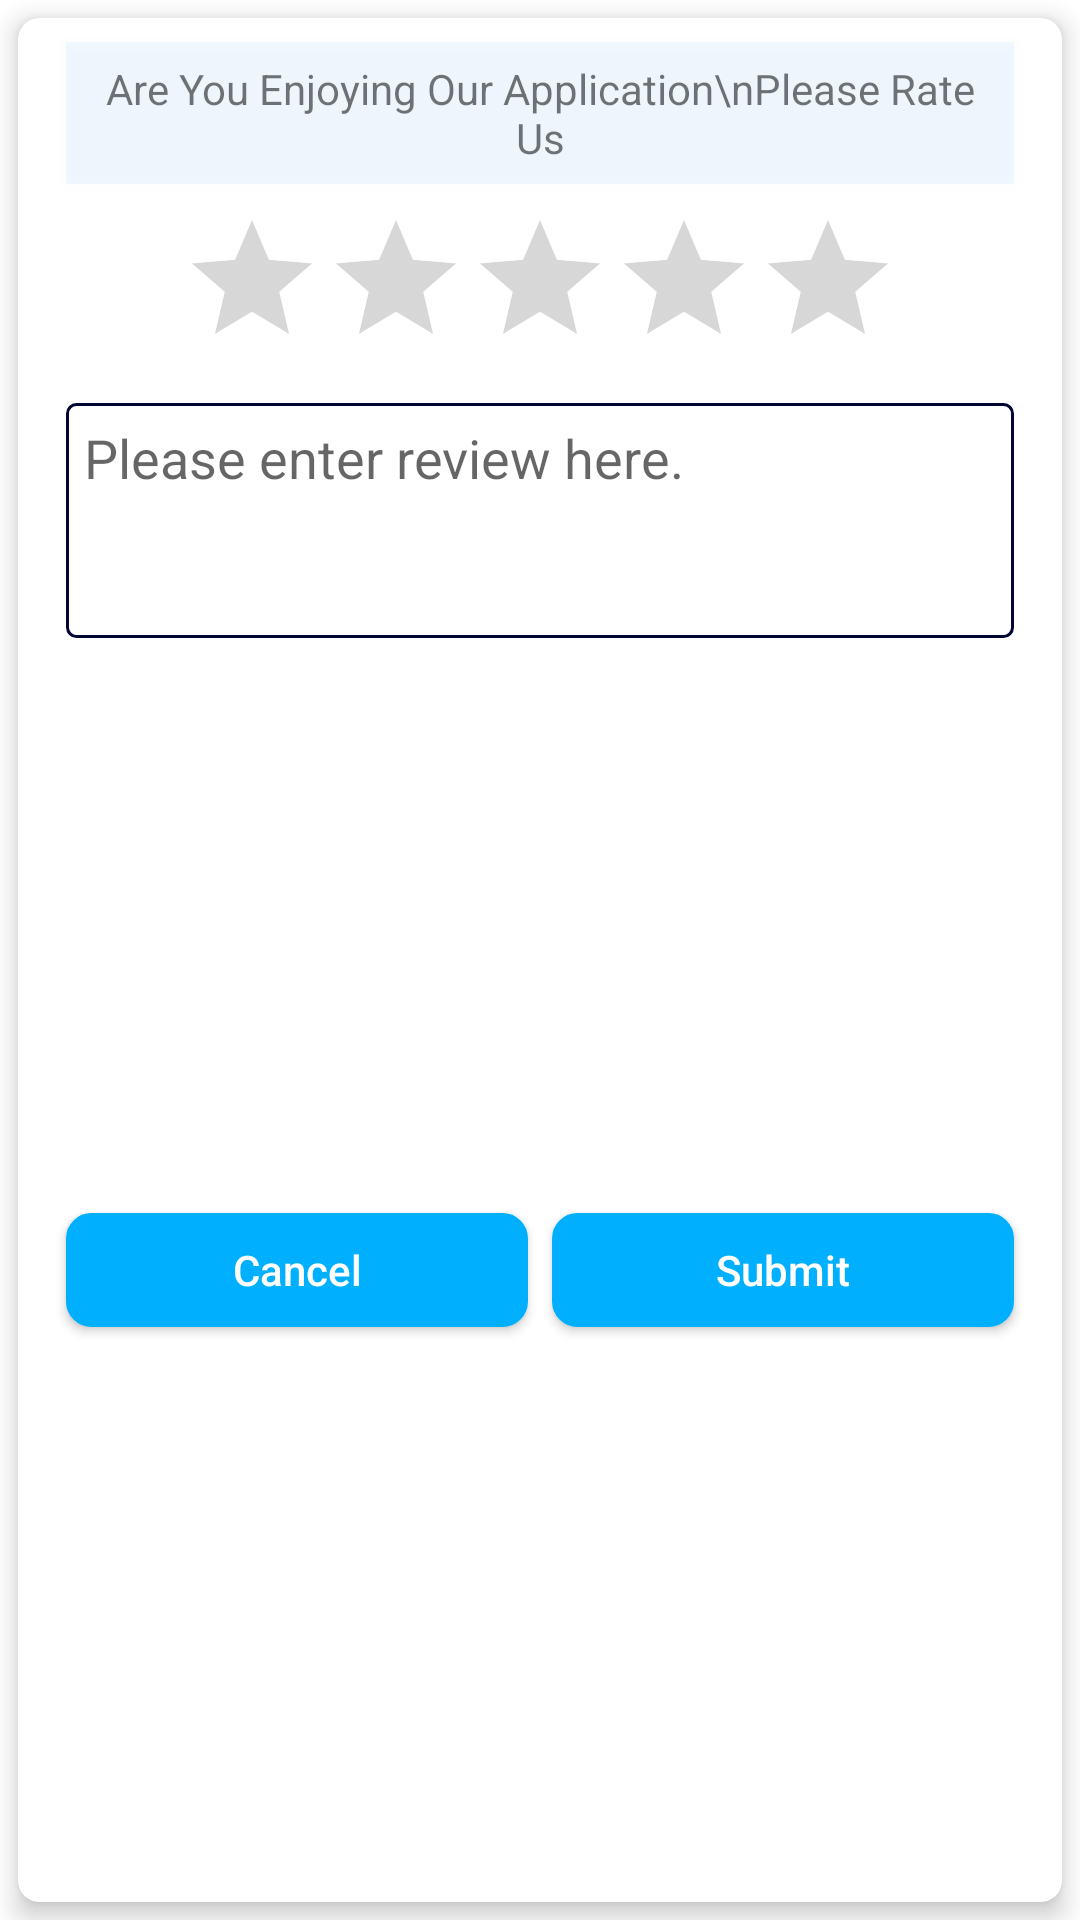

Write the Android layout XML for this screen, with the resource values it uses.
<!-- AndroidManifest.xml: application theme Theme.BackgroundVideoMaker -->
<!-- res/layout/review_dialog_layout.xml -->
<?xml version="1.0" encoding="utf-8"?>
<androidx.constraintlayout.widget.ConstraintLayout xmlns:android="http://schemas.android.com/apk/res/android"
    xmlns:app="http://schemas.android.com/apk/res-auto"
    xmlns:tools="http://schemas.android.com/tools"
    android:layout_width="match_parent"
    android:layout_height="wrap_content">

    <androidx.cardview.widget.CardView
        android:layout_width="match_parent"
        android:layout_height="match_parent"
        android:layout_margin="6dp"
        android:elevation="5dp"
        app:cardCornerRadius="7dp"
        app:cardElevation="5dp"
        app:layout_constraintBottom_toBottomOf="parent"
        app:layout_constraintEnd_toEndOf="parent"
        app:layout_constraintStart_toStartOf="parent"
        app:layout_constraintTop_toTopOf="parent">

        <androidx.constraintlayout.widget.ConstraintLayout
            android:layout_width="match_parent"
            android:layout_height="match_parent">

            <Button
                android:id="@+id/buttonReviewCancel"
                android:layout_width="0dp"
                android:layout_height="38dp"
                android:layout_marginTop="8dp"
                android:layout_marginEnd="8dp"
                android:layout_marginBottom="8dp"
                android:background="@drawable/rounded_button_blue_bg"
                android:paddingStart="20dp"
                android:paddingEnd="20dp"
                android:text="@string/cancel_btn"
                android:textColor="@color/white"
                android:textAllCaps="false"
                app:layout_constraintBottom_toBottomOf="parent"
                app:layout_constraintEnd_toStartOf="@+id/buttonReviewSubmit"
                app:layout_constraintStart_toStartOf="@+id/editTextTextPersonName"
                app:layout_constraintTop_toBottomOf="@+id/editTextTextPersonName" />

            <Button
                android:id="@+id/buttonReviewSubmit"
                android:layout_width="0dp"
                android:layout_height="0dp"
                android:background="@drawable/rounded_button_blue_bg"
                android:paddingStart="20dp"
                android:paddingEnd="20dp"
                android:text="Submit"
                android:textAllCaps="false"
                android:textColor="@color/white"
                app:layout_constraintBottom_toBottomOf="@id/buttonReviewCancel"
                app:layout_constraintEnd_toEndOf="@+id/editTextTextPersonName"
                app:layout_constraintStart_toEndOf="@+id/buttonReviewCancel"
                app:layout_constraintTop_toTopOf="@id/buttonReviewCancel" />

            <TextView
                android:id="@+id/textView4"
                android:layout_width="0dp"
                android:layout_height="wrap_content"
                android:layout_marginStart="16dp"
                android:layout_marginTop="8dp"
                android:layout_marginEnd="16dp"
                android:background="#102196F3"
                android:elevation="3dp"
                android:gravity="center"
                android:padding="6dp"
                android:text="Are You Enjoying Our Application\nPlease Rate Us"
                app:layout_constraintEnd_toEndOf="parent"
                app:layout_constraintStart_toStartOf="parent"
                app:layout_constraintTop_toTopOf="parent" />

            <RatingBar
                android:id="@+id/ratingBar"
                android:layout_width="wrap_content"
                android:layout_height="wrap_content"
                android:layout_marginTop="8dp"
                app:layout_constraintEnd_toEndOf="parent"
                app:layout_constraintStart_toStartOf="parent"
                app:layout_constraintTop_toBottomOf="@+id/textView4" />

            <EditText
                android:id="@+id/editTextTextPersonName"
                android:layout_width="0dp"
                android:layout_height="wrap_content"
                android:layout_marginStart="16dp"
                android:layout_marginTop="8dp"
                android:layout_marginEnd="16dp"
                android:background="@drawable/ectangle_layout_bg"
                android:ems="10"
                android:gravity="top"
                android:hint="Please enter review here."
                android:inputType="textMultiLine"
                android:minLines="3"
                android:padding="6dp"
                app:layout_constraintEnd_toEndOf="parent"
                app:layout_constraintStart_toStartOf="parent"
                app:layout_constraintTop_toBottomOf="@+id/ratingBar" />

        </androidx.constraintlayout.widget.ConstraintLayout>
    </androidx.cardview.widget.CardView>
</androidx.constraintlayout.widget.ConstraintLayout>
<!-- resources referenced by this layout -->
<resources>
  <color name="white">#FFFFFFFF</color>
  <!-- drawable ectangle_layout_bg (drawable) -->
  <?xml version="1.0" encoding="utf-8"?>
  <shape xmlns:android="http://schemas.android.com/apk/res/android"
      android:shape="rectangle">
      <solid android:color="@android:color/white" />
      <corners  android:radius="3dp"/>
      <stroke
          android:width="1dp"
          android:color="@color/color_primary_2" />
  </shape>
  <!-- drawable rounded_button_blue_bg (drawable) -->
  <?xml version="1.0" encoding="utf-8"?>
  <shape xmlns:android="http://schemas.android.com/apk/res/android"
      android:shape="rectangle">
      <solid android:color="@color/light_blue_A400" />
      <stroke
          android:width="1dp"
          android:color="@color/light_blue_A400" />
      <corners
          android:radius="8dp"/>
  </shape>
  <string name="cancel_btn">Cancel</string>
  <style name="Theme.BackgroundVideoMaker" parent="Theme.MaterialComponents.DayNight.NoActionBar">
          
          <item name="colorPrimary">@color/app_color</item>
          <item name="colorPrimaryVariant">@color/app_color</item>
          <item name="colorOnPrimary">@color/white</item>
          
          <item name="colorSecondary">@color/app_color_primary</item>
          <item name="colorSecondaryVariant">@color/app_color_primary</item>
          <item name="colorOnSecondary">@color/black</item>
          
          <item name="android:statusBarColor" tools:targetApi="l">?attr/colorPrimaryVariant</item>
          
      </style>
  <color name="color_primary_2">#010632</color>
  <color name="light_blue_A400">#00B0FF</color>
  <color name="app_color">#181822</color>
  <color name="app_color_primary">#FF6A13</color>
  <color name="black">#FF000000</color>
</resources>
